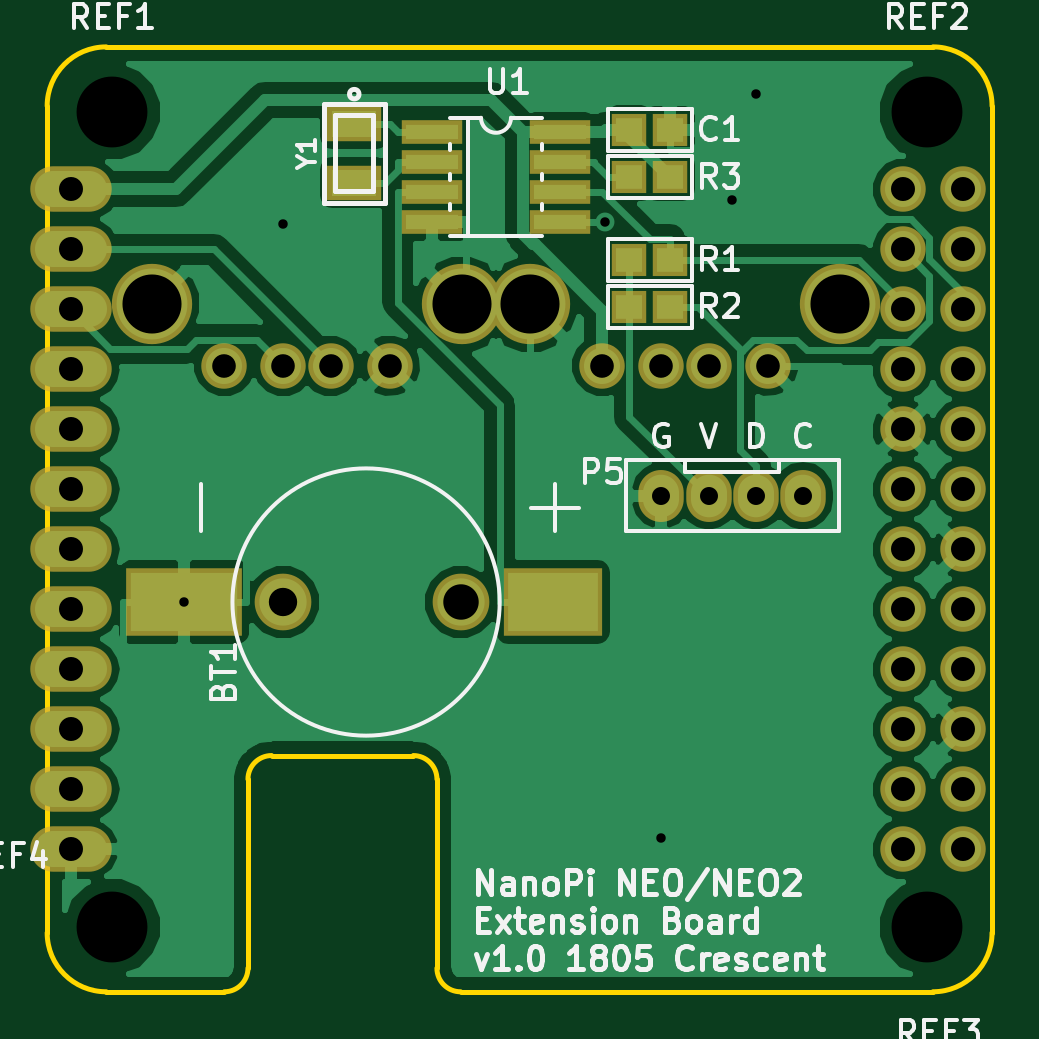
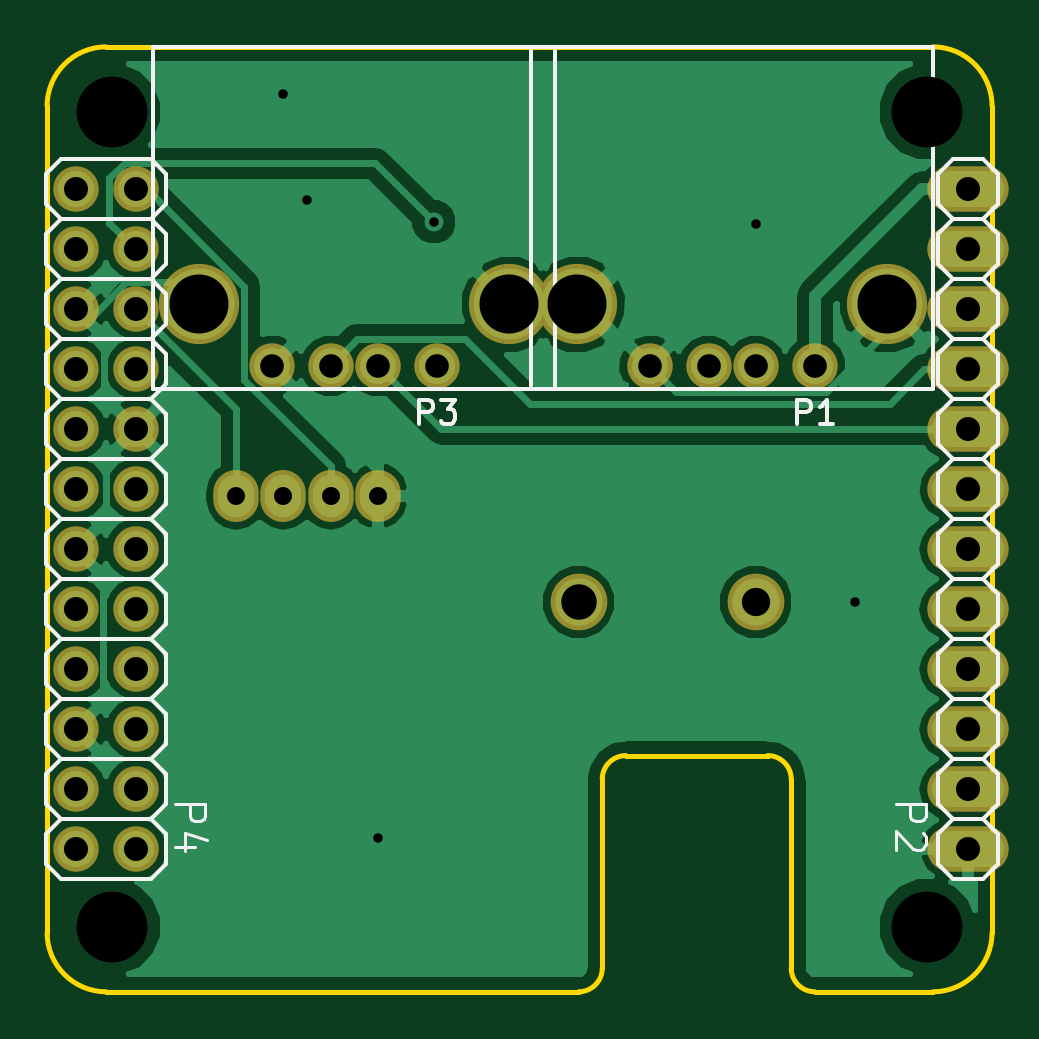
Circuit board: 10 layer files. Board 40.0 x 40.0 mm.
- bottom_copper: nanopi_neo-B.Cu.gbl (38198 bytes)
- bottom_mask: nanopi_neo-B.Mask.gbs (1756 bytes)
- paste: nanopi_neo-B.Paste.gbp (1751 bytes)
- bottom_silk: nanopi_neo-B.SilkS.gbo (18191 bytes)
- outline: nanopi_neo-Edge.Cuts.gm1 (1357 bytes)
- top_copper: nanopi_neo-F.Cu.gtl (48379 bytes)
- top_mask: nanopi_neo-F.Mask.gts (2430 bytes)
- paste: nanopi_neo-F.Paste.gtp (2425 bytes)
- top_silk: nanopi_neo-F.SilkS.gto (24395 bytes)
- drill: nanopi_neo.drl (1115 bytes)

=== bottom_copper: nanopi_neo-B.Cu.gbl (38198 bytes, source omitted) ===
=== bottom_mask: nanopi_neo-B.Mask.gbs ===
G04 #@! TF.FileFunction,Soldermask,Bot*
%FSLAX46Y46*%
G04 Gerber Fmt 4.6, Leading zero omitted, Abs format (unit mm)*
G04 Created by KiCad (PCBNEW 4.0.1-stable) date 05/05/18 00:40:07*
%MOMM*%
G01*
G04 APERTURE LIST*
%ADD10C,0.050000*%
%ADD11C,1.924000*%
%ADD12O,3.448000X1.924000*%
%ADD13C,2.400000*%
%ADD14C,3.400000*%
%ADD15O,1.924000X2.200000*%
G04 APERTURE END LIST*
D10*
D11*
X128270000Y-56030000D03*
X125730000Y-56030000D03*
X128270000Y-58570000D03*
X125730000Y-58570000D03*
X128270000Y-61110000D03*
X125730000Y-61110000D03*
X128270000Y-63650000D03*
X125730000Y-63650000D03*
X128270000Y-66190000D03*
X125730000Y-66190000D03*
X128270000Y-68730000D03*
X125730000Y-68730000D03*
X128270000Y-71270000D03*
X125730000Y-71270000D03*
X128270000Y-73810000D03*
X125730000Y-73810000D03*
X128270000Y-76350000D03*
X125730000Y-76350000D03*
X128270000Y-78890000D03*
X125730000Y-78890000D03*
X128270000Y-81430000D03*
X125730000Y-81430000D03*
X128270000Y-83970000D03*
X125730000Y-83970000D03*
D12*
X90500000Y-56030000D03*
X90500000Y-58570000D03*
X90500000Y-61110000D03*
X90500000Y-63650000D03*
X90500000Y-66190000D03*
X90500000Y-68730000D03*
X90500000Y-71270000D03*
X90500000Y-73810000D03*
X90500000Y-76350000D03*
X90500000Y-78890000D03*
X90500000Y-81430000D03*
X90500000Y-83970000D03*
D13*
X99500000Y-73500000D03*
X107000000Y-73500000D03*
D11*
X97000000Y-63500000D03*
X99500000Y-63500000D03*
X101500000Y-63500000D03*
X104000000Y-63500000D03*
D14*
X93930000Y-60900000D03*
X107070000Y-60900000D03*
D11*
X113000000Y-63500000D03*
X115500000Y-63500000D03*
X117500000Y-63500000D03*
X120000000Y-63500000D03*
D14*
X109930000Y-60900000D03*
X123070000Y-60900000D03*
D15*
X121500000Y-69000000D03*
X119500000Y-69000000D03*
X117500000Y-69000000D03*
X115500000Y-69000000D03*
M02*

=== paste: nanopi_neo-B.Paste.gbp ===
G04 #@! TF.FileFunction,Paste,Bot*
%FSLAX46Y46*%
G04 Gerber Fmt 4.6, Leading zero omitted, Abs format (unit mm)*
G04 Created by KiCad (PCBNEW 4.0.1-stable) date 05/05/18 00:40:07*
%MOMM*%
G01*
G04 APERTURE LIST*
%ADD10C,0.050000*%
%ADD11C,1.524000*%
%ADD12O,3.048000X1.524000*%
%ADD13C,2.000000*%
%ADD14C,3.000000*%
%ADD15O,1.524000X1.800000*%
G04 APERTURE END LIST*
D10*
D11*
X128270000Y-56030000D03*
X125730000Y-56030000D03*
X128270000Y-58570000D03*
X125730000Y-58570000D03*
X128270000Y-61110000D03*
X125730000Y-61110000D03*
X128270000Y-63650000D03*
X125730000Y-63650000D03*
X128270000Y-66190000D03*
X125730000Y-66190000D03*
X128270000Y-68730000D03*
X125730000Y-68730000D03*
X128270000Y-71270000D03*
X125730000Y-71270000D03*
X128270000Y-73810000D03*
X125730000Y-73810000D03*
X128270000Y-76350000D03*
X125730000Y-76350000D03*
X128270000Y-78890000D03*
X125730000Y-78890000D03*
X128270000Y-81430000D03*
X125730000Y-81430000D03*
X128270000Y-83970000D03*
X125730000Y-83970000D03*
D12*
X90500000Y-56030000D03*
X90500000Y-58570000D03*
X90500000Y-61110000D03*
X90500000Y-63650000D03*
X90500000Y-66190000D03*
X90500000Y-68730000D03*
X90500000Y-71270000D03*
X90500000Y-73810000D03*
X90500000Y-76350000D03*
X90500000Y-78890000D03*
X90500000Y-81430000D03*
X90500000Y-83970000D03*
D13*
X99500000Y-73500000D03*
X107000000Y-73500000D03*
D11*
X97000000Y-63500000D03*
X99500000Y-63500000D03*
X101500000Y-63500000D03*
X104000000Y-63500000D03*
D14*
X93930000Y-60900000D03*
X107070000Y-60900000D03*
D11*
X113000000Y-63500000D03*
X115500000Y-63500000D03*
X117500000Y-63500000D03*
X120000000Y-63500000D03*
D14*
X109930000Y-60900000D03*
X123070000Y-60900000D03*
D15*
X121500000Y-69000000D03*
X119500000Y-69000000D03*
X117500000Y-69000000D03*
X115500000Y-69000000D03*
M02*

=== bottom_silk: nanopi_neo-B.SilkS.gbo (18191 bytes, source omitted) ===
=== outline: nanopi_neo-Edge.Cuts.gm1 ===
G04 #@! TF.FileFunction,Profile,NP*
%FSLAX46Y46*%
G04 Gerber Fmt 4.6, Leading zero omitted, Abs format (unit mm)*
G04 Created by KiCad (PCBNEW 4.0.1-stable) date 05/05/18 00:40:07*
%MOMM*%
G01*
G04 APERTURE LIST*
%ADD10C,0.050000*%
%ADD11C,0.200000*%
G04 APERTURE END LIST*
D10*
D11*
X106000000Y-89000000D02*
G75*
G03X107000000Y-90000000I1000000J0D01*
G01*
X97000000Y-90000000D02*
G75*
G03X98000000Y-89000000I0J1000000D01*
G01*
X106000000Y-81000000D02*
G75*
G03X105000000Y-80000000I-1000000J0D01*
G01*
X99000000Y-80000000D02*
G75*
G03X98000000Y-81000000I0J-1000000D01*
G01*
X95000000Y-90000000D02*
X92000000Y-90000000D01*
X97000000Y-90000000D02*
X95000000Y-90000000D01*
X98000000Y-81000000D02*
X98000000Y-89000000D01*
X105000000Y-80000000D02*
X99000000Y-80000000D01*
X106000000Y-89000000D02*
X106000000Y-81000000D01*
X129500000Y-52500000D02*
X129500000Y-87500000D01*
X129500000Y-52500000D02*
G75*
G03X127000000Y-50000000I-2500000J0D01*
G01*
X92000000Y-50000000D02*
X127000000Y-50000000D01*
X127000000Y-90000000D02*
G75*
G03X129500000Y-87500000I0J2500000D01*
G01*
X107000000Y-90000000D02*
X127000000Y-90000000D01*
X89500000Y-87500000D02*
G75*
G03X92000000Y-90000000I2500000J0D01*
G01*
X89500000Y-67500000D02*
X89500000Y-87500000D01*
X89500000Y-52500000D02*
X89500000Y-67500000D01*
X92000000Y-50000000D02*
G75*
G03X89500000Y-52500000I0J-2500000D01*
G01*
M02*

=== top_copper: nanopi_neo-F.Cu.gtl (48379 bytes, source omitted) ===
=== top_mask: nanopi_neo-F.Mask.gts ===
G04 #@! TF.FileFunction,Soldermask,Top*
%FSLAX46Y46*%
G04 Gerber Fmt 4.6, Leading zero omitted, Abs format (unit mm)*
G04 Created by KiCad (PCBNEW 4.0.1-stable) date 05/05/18 00:40:07*
%MOMM*%
G01*
G04 APERTURE LIST*
%ADD10C,0.050000*%
%ADD11C,1.924000*%
%ADD12O,3.448000X1.924000*%
%ADD13C,2.400000*%
%ADD14R,4.200000X2.900000*%
%ADD15R,4.900000X2.900000*%
%ADD16R,1.500000X1.400000*%
%ADD17C,3.400000*%
%ADD18O,1.924000X2.200000*%
%ADD19R,2.600000X1.000000*%
%ADD20R,2.300000X1.500000*%
G04 APERTURE END LIST*
D10*
D11*
X128270000Y-56030000D03*
X125730000Y-56030000D03*
X128270000Y-58570000D03*
X125730000Y-58570000D03*
X128270000Y-61110000D03*
X125730000Y-61110000D03*
X128270000Y-63650000D03*
X125730000Y-63650000D03*
X128270000Y-66190000D03*
X125730000Y-66190000D03*
X128270000Y-68730000D03*
X125730000Y-68730000D03*
X128270000Y-71270000D03*
X125730000Y-71270000D03*
X128270000Y-73810000D03*
X125730000Y-73810000D03*
X128270000Y-76350000D03*
X125730000Y-76350000D03*
X128270000Y-78890000D03*
X125730000Y-78890000D03*
X128270000Y-81430000D03*
X125730000Y-81430000D03*
X128270000Y-83970000D03*
X125730000Y-83970000D03*
D12*
X90500000Y-56030000D03*
X90500000Y-58570000D03*
X90500000Y-61110000D03*
X90500000Y-63650000D03*
X90500000Y-66190000D03*
X90500000Y-68730000D03*
X90500000Y-71270000D03*
X90500000Y-73810000D03*
X90500000Y-76350000D03*
X90500000Y-78890000D03*
X90500000Y-81430000D03*
X90500000Y-83970000D03*
D13*
X99500000Y-73500000D03*
D14*
X110900000Y-73500000D03*
D15*
X95300000Y-73500000D03*
D13*
X107000000Y-73500000D03*
D16*
X114150000Y-53500000D03*
X115850000Y-53500000D03*
D11*
X97000000Y-63500000D03*
X99500000Y-63500000D03*
X101500000Y-63500000D03*
X104000000Y-63500000D03*
D17*
X93930000Y-60900000D03*
X107070000Y-60900000D03*
D11*
X113000000Y-63500000D03*
X115500000Y-63500000D03*
X117500000Y-63500000D03*
X120000000Y-63500000D03*
D17*
X109930000Y-60900000D03*
X123070000Y-60900000D03*
D18*
X121500000Y-69000000D03*
X119500000Y-69000000D03*
X117500000Y-69000000D03*
X115500000Y-69000000D03*
D16*
X114150000Y-59000000D03*
X115850000Y-59000000D03*
X114150000Y-61000000D03*
X115850000Y-61000000D03*
X115850000Y-55500000D03*
X114150000Y-55500000D03*
D19*
X105800000Y-54865000D03*
X111200000Y-54865000D03*
X105800000Y-53595000D03*
X105800000Y-56135000D03*
X105800000Y-57405000D03*
X111200000Y-53595000D03*
X111200000Y-56135000D03*
X111200000Y-57405000D03*
D20*
X102500000Y-53250000D03*
X102500000Y-55750000D03*
M02*

=== paste: nanopi_neo-F.Paste.gtp ===
G04 #@! TF.FileFunction,Paste,Top*
%FSLAX46Y46*%
G04 Gerber Fmt 4.6, Leading zero omitted, Abs format (unit mm)*
G04 Created by KiCad (PCBNEW 4.0.1-stable) date 05/05/18 00:40:07*
%MOMM*%
G01*
G04 APERTURE LIST*
%ADD10C,0.050000*%
%ADD11C,1.524000*%
%ADD12O,3.048000X1.524000*%
%ADD13C,2.000000*%
%ADD14R,3.800000X2.500000*%
%ADD15R,4.500000X2.500000*%
%ADD16R,1.100000X1.000000*%
%ADD17C,3.000000*%
%ADD18O,1.524000X1.800000*%
%ADD19R,2.200000X0.600000*%
%ADD20R,1.747600X0.947600*%
G04 APERTURE END LIST*
D10*
D11*
X128270000Y-56030000D03*
X125730000Y-56030000D03*
X128270000Y-58570000D03*
X125730000Y-58570000D03*
X128270000Y-61110000D03*
X125730000Y-61110000D03*
X128270000Y-63650000D03*
X125730000Y-63650000D03*
X128270000Y-66190000D03*
X125730000Y-66190000D03*
X128270000Y-68730000D03*
X125730000Y-68730000D03*
X128270000Y-71270000D03*
X125730000Y-71270000D03*
X128270000Y-73810000D03*
X125730000Y-73810000D03*
X128270000Y-76350000D03*
X125730000Y-76350000D03*
X128270000Y-78890000D03*
X125730000Y-78890000D03*
X128270000Y-81430000D03*
X125730000Y-81430000D03*
X128270000Y-83970000D03*
X125730000Y-83970000D03*
D12*
X90500000Y-56030000D03*
X90500000Y-58570000D03*
X90500000Y-61110000D03*
X90500000Y-63650000D03*
X90500000Y-66190000D03*
X90500000Y-68730000D03*
X90500000Y-71270000D03*
X90500000Y-73810000D03*
X90500000Y-76350000D03*
X90500000Y-78890000D03*
X90500000Y-81430000D03*
X90500000Y-83970000D03*
D13*
X99500000Y-73500000D03*
D14*
X110900000Y-73500000D03*
D15*
X95300000Y-73500000D03*
D13*
X107000000Y-73500000D03*
D16*
X114150000Y-53500000D03*
X115850000Y-53500000D03*
D11*
X97000000Y-63500000D03*
X99500000Y-63500000D03*
X101500000Y-63500000D03*
X104000000Y-63500000D03*
D17*
X93930000Y-60900000D03*
X107070000Y-60900000D03*
D11*
X113000000Y-63500000D03*
X115500000Y-63500000D03*
X117500000Y-63500000D03*
X120000000Y-63500000D03*
D17*
X109930000Y-60900000D03*
X123070000Y-60900000D03*
D18*
X121500000Y-69000000D03*
X119500000Y-69000000D03*
X117500000Y-69000000D03*
X115500000Y-69000000D03*
D16*
X114150000Y-59000000D03*
X115850000Y-59000000D03*
X114150000Y-61000000D03*
X115850000Y-61000000D03*
X115850000Y-55500000D03*
X114150000Y-55500000D03*
D19*
X105800000Y-54865000D03*
X111200000Y-54865000D03*
X105800000Y-53595000D03*
X105800000Y-56135000D03*
X105800000Y-57405000D03*
X111200000Y-53595000D03*
X111200000Y-56135000D03*
X111200000Y-57405000D03*
D20*
X102500000Y-53250000D03*
X102500000Y-55750000D03*
M02*

=== top_silk: nanopi_neo-F.SilkS.gto (24395 bytes, source omitted) ===
=== drill: nanopi_neo.drl ===
M48
;DRILL file {KiCad 4.0.1-stable} date 05/05/18 00:40:09
;FORMAT={-:-/ absolute / metric / decimal}
FMAT,2
METRIC,TZ
T1C0.400
T2C0.762
T3C1.000
T4C1.016
T5C2.500
T6C3.000
T7C1.200
T8C1.500
%
G90
G05
M71
T1
X95.3Y-73.5
X99.5Y-57.5
X113.131Y-57.405
X115.5Y-83.5
X118.5Y-56.5
X119.5Y-52.
T2
X115.5Y-69.
X117.5Y-69.
X119.5Y-69.
X121.5Y-69.
T3
X97.Y-63.5
X99.5Y-63.5
X101.5Y-63.5
X104.Y-63.5
X113.Y-63.5
X115.5Y-63.5
X117.5Y-63.5
X120.Y-63.5
T4
X90.5Y-56.03
X90.5Y-58.57
X90.5Y-61.11
X90.5Y-63.65
X90.5Y-66.19
X90.5Y-68.73
X90.5Y-71.27
X90.5Y-73.81
X90.5Y-76.35
X90.5Y-78.89
X90.5Y-81.43
X90.5Y-83.97
X125.73Y-56.03
X125.73Y-58.57
X125.73Y-61.11
X125.73Y-63.65
X125.73Y-66.19
X125.73Y-68.73
X125.73Y-71.27
X125.73Y-73.81
X125.73Y-76.35
X125.73Y-78.89
X125.73Y-81.43
X125.73Y-83.97
X128.27Y-56.03
X128.27Y-58.57
X128.27Y-61.11
X128.27Y-63.65
X128.27Y-66.19
X128.27Y-68.73
X128.27Y-71.27
X128.27Y-73.81
X128.27Y-76.35
X128.27Y-78.89
X128.27Y-81.43
X128.27Y-83.97
T5
X93.93Y-60.9
X107.07Y-60.9
X109.93Y-60.9
X123.07Y-60.9
T6
X92.25Y-52.75
X92.25Y-87.25
X126.75Y-52.75
X126.75Y-87.25
T7
X99.5Y-73.5
T8
X107.Y-73.5
T0
M30

